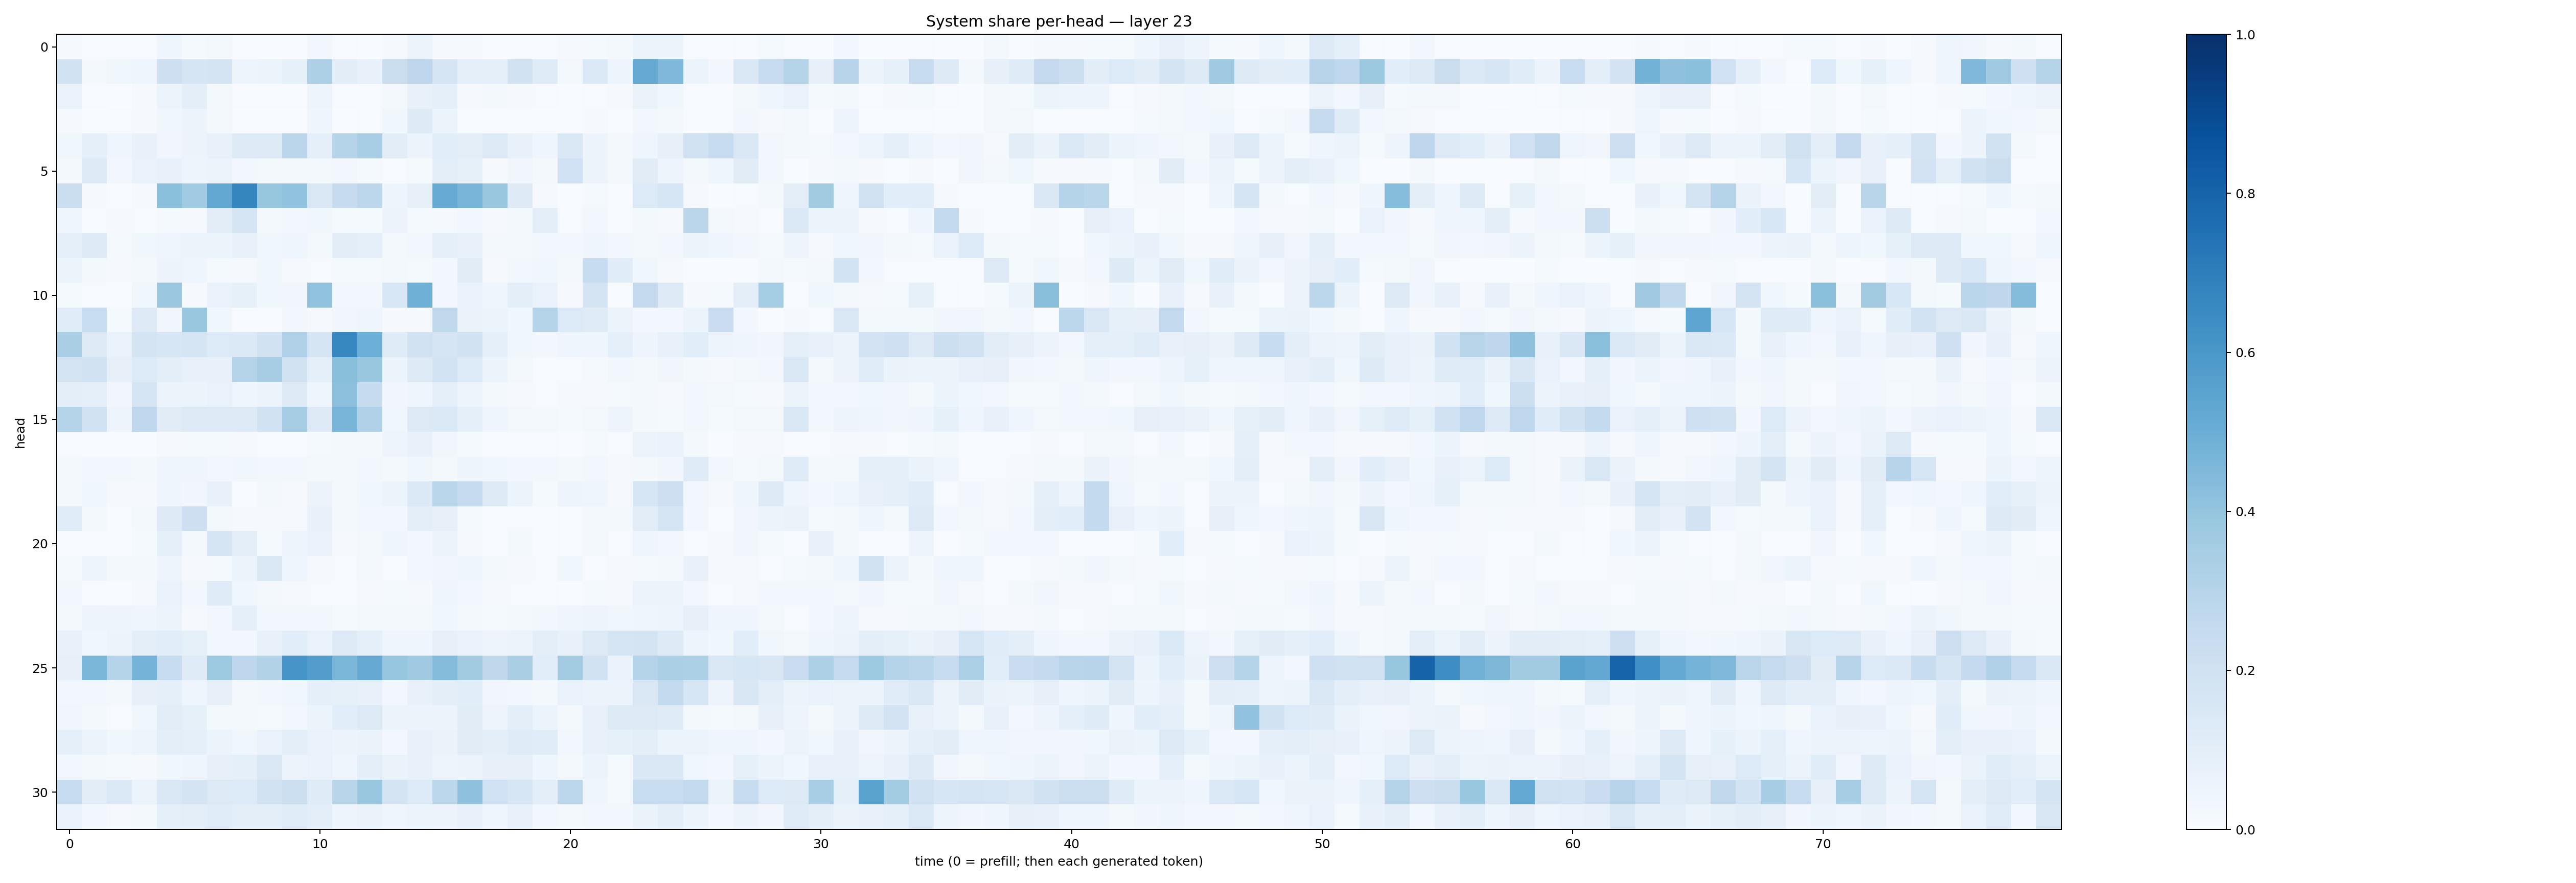

Source data for this figure (header and first rows):
0.008870649, 0.0062597934, 0.004617554, 0.006010806, 0.041474435, 0.014793358, 0.017553318, 0.0063019064, 0.0026280833, 0.0046686805, 0.028964872, 0.0061585195, 0.0023772907, 0.0112181315, 0.059599534, 0.010377901, 0.009956555, 0.0026632035, 0.0031822955, 0.0042976197, 0.011250061, 0.013724747, 0.021956502, 0.06157941
0.1946, 0.01893, 0.03527, 0.0423, 0.2148, 0.1685, 0.1763, 0.04946, 0.05202, 0.08259, 0.3244, 0.1027, 0.07515, 0.2231, 0.2758, 0.1706, 0.09174, 0.08744, 0.1907, 0.1207, 0.01683, 0.1397, 0.0506, 0.5147
0.06687, 0.006955, 0.001515, 0.009128, 0.06068, 0.0943, 0.02079, 0.006429, 0.004382, 0.005726, 0.04798, 0.004144, 0.006027, 0.0174, 0.07497, 0.09039, 0.009258, 0.01877, 0.01158, 0.004834, 0.002395, 0.004978, 0.01119, 0.06351
0.008386, 0.00161, 0.004017, 0.0112, 0.03891, 0.05658, 0.01581, 0.001566, 0.002423, 0.001501, 0.04109, 0.002357, 0.005735, 0.03845, 0.1239, 0.05201, 0.00388, 0.003642, 0.00279, 0.002669, 0.001443, 0.01025, 0.002801, 0.02349
0.03727, 0.08606, 0.04483, 0.07405, 0.03397, 0.05471, 0.07358, 0.1282, 0.1285, 0.2843, 0.08682, 0.3043, 0.3471, 0.1049, 0.05583, 0.1062, 0.09973, 0.132, 0.07752, 0.04162, 0.1441, 0.05555, 0.02331, 0.03953
0.0188, 0.1259, 0.02646, 0.06727, 0.07355, 0.04936, 0.05341, 0.03038, 0.02074, 0.02087, 0.01735, 0.02717, 0.01266, 0.005872, 0.01341, 0.09404, 0.08465, 0.01024, 0.03321, 0.02117, 0.2015, 0.05559, 0.01737, 0.1104
0.226, 0.009961, 0.002048, 0.009704, 0.4185, 0.3639, 0.5236, 0.671, 0.3919, 0.4026, 0.1411, 0.2424, 0.2805, 0.04713, 0.0786, 0.5098, 0.4663, 0.3903, 0.1226, 0.008052, 0.002067, 0.01255, 0.006371, 0.1356
0.04066, 0.005177, 0.008317, 0.007731, 0.0129, 0.01016, 0.1043, 0.1701, 0.02058, 0.03119, 0.03589, 0.01561, 0.01395, 0.05644, 0.01537, 0.01074, 0.02524, 0.009849, 0.01672, 0.09585, 0.004215, 0.02591, 0.007146, 0.0192
0.09166, 0.125, 0.01343, 0.03821, 0.04501, 0.05949, 0.05988, 0.0715, 0.03724, 0.04598, 0.0225, 0.1022, 0.08853, 0.019, 0.0269, 0.08811, 0.07668, 0.0181, 0.01718, 0.02443, 0.02462, 0.04596, 0.03005, 0.02073
0.05326, 0.01665, 0.009284, 0.01723, 0.05762, 0.04119, 0.01415, 0.01159, 0.03527, 0.008368, 0.006139, 0.01449, 0.01223, 0.01612, 0.01403, 0.02675, 0.113, 0.01053, 0.03117, 0.03546, 0.02232, 0.24, 0.1145, 0.03644
0.01462, 0.006875, 0.003743, 0.03667, 0.3806, 0.009029, 0.0703, 0.08516, 0.03824, 0.034, 0.404, 0.02468, 0.02908, 0.1527, 0.4893, 0.02655, 0.06927, 0.03974, 0.101, 0.06867, 0.009984, 0.1792, 0.006549, 0.2501
0.1159, 0.2333, 0.01348, 0.1267, 0.03476, 0.3899, 0.03839, 0.004335, 0.007671, 0.02361, 0.008271, 0.03156, 0.04657, 0.008945, 0.01166, 0.2656, 0.06636, 0.05187, 0.0379, 0.3015, 0.1356, 0.1206, 0.05815, 0.02501
0.3365, 0.1295, 0.06949, 0.1781, 0.1608, 0.1683, 0.1343, 0.1403, 0.1931, 0.3173, 0.1697, 0.6671, 0.4983, 0.1194, 0.1968, 0.1679, 0.1879, 0.0909, 0.03687, 0.02483, 0.04103, 0.04082, 0.08946, 0.05026
0.1719, 0.1936, 0.08148, 0.1337, 0.09736, 0.07264, 0.07353, 0.3055, 0.3479, 0.1912, 0.08958, 0.4251, 0.3887, 0.06022, 0.1303, 0.1864, 0.1335, 0.06153, 0.02065, 0.007774, 0.006165, 0.01486, 0.02773, 0.02159
0.1001, 0.09152, 0.03203, 0.166, 0.05545, 0.05874, 0.06956, 0.0394, 0.05565, 0.1231, 0.0432, 0.4143, 0.2458, 0.03211, 0.03948, 0.09137, 0.04838, 0.02167, 0.009686, 0.004228, 0.008313, 0.008808, 0.01288, 0.02173
0.3052, 0.1895, 0.04848, 0.2688, 0.1131, 0.131, 0.1326, 0.1262, 0.1921, 0.3477, 0.1236, 0.4664, 0.3164, 0.03761, 0.1255, 0.1393, 0.09347, 0.0451, 0.01773, 0.01756, 0.01537, 0.02261, 0.04849, 0.01865
0.006416, 0.002302, 0.001837, 0.00344, 0.01163, 0.01501, 0.01543, 0.01119, 0.005025, 0.003957, 0.01419, 0.02217, 0.01708, 0.04988, 0.07791, 0.03422, 0.013, 0.005018, 0.003984, 0.006655, 0.001491, 0.01538, 0.007026, 0.053
0.02196, 0.02372, 0.02606, 0.0221, 0.04672, 0.04067, 0.02891, 0.03736, 0.0262, 0.02357, 0.0157, 0.02199, 0.02848, 0.01713, 0.03696, 0.01633, 0.04696, 0.03689, 0.02936, 0.03063, 0.01823, 0.02558, 0.009546, 0.02128
0.02269, 0.03733, 0.01122, 0.008741, 0.04655, 0.03378, 0.0762, 0.00336, 0.0202, 0.01005, 0.05522, 0.01662, 0.03843, 0.06088, 0.1385, 0.2887, 0.2482, 0.1297, 0.06171, 0.01183, 0.04805, 0.04035, 0.009849, 0.1632
0.1148, 0.02187, 0.002464, 0.01944, 0.1224, 0.212, 0.02294, 0.01001, 0.009064, 0.01087, 0.0712, 0.01618, 0.02823, 0.02635, 0.09514, 0.07953, 0.01498, 0.007639, 0.005678, 0.00183, 0.005657, 0.01724, 0.01907, 0.1054
0.007513, 0.004496, 0.003399, 0.01493, 0.09254, 0.01815, 0.1665, 0.1012, 0.0125, 0.04774, 0.06869, 0.009484, 0.01655, 0.03952, 0.02733, 0.06154, 0.009211, 0.003323, 0.01963, 0.001245, 0.004267, 0.01907, 0.007391, 0.04447
0.0147, 0.05005, 0.01879, 0.01566, 0.0503, 0.009478, 0.01312, 0.05269, 0.1479, 0.04203, 0.01034, 0.005944, 0.02045, 0.007731, 0.03121, 0.03148, 0.03974, 0.02291, 0.008599, 0.007645, 0.03865, 0.004243, 0.008967, 0.01532
0.02359, 0.006578, 0.003663, 0.008253, 0.06782, 0.02366, 0.1198, 0.03668, 0.0207, 0.0113, 0.006649, 0.005784, 0.009661, 0.01175, 0.01055, 0.0468, 0.02864, 0.0105, 0.006662, 0.006932, 0.003135, 0.01179, 0.009582, 0.06086
0.02183, 0.04903, 0.04707, 0.04097, 0.05242, 0.009733, 0.02875, 0.08798, 0.02833, 0.02749, 0.02419, 0.01294, 0.02334, 0.02237, 0.01692, 0.03789, 0.01869, 0.01225, 0.01774, 0.02829, 0.03927, 0.0502, 0.03878, 0.04234
0.07376, 0.03519, 0.05104, 0.1004, 0.107, 0.08324, 0.02368, 0.02647, 0.07671, 0.1056, 0.06689, 0.13, 0.08922, 0.04491, 0.04035, 0.07985, 0.06737, 0.04977, 0.05959, 0.09713, 0.07482, 0.1266, 0.1672, 0.1797
0.08144, 0.4608, 0.2991, 0.4753, 0.2344, 0.1187, 0.3744, 0.2735, 0.3129, 0.6086, 0.573, 0.4592, 0.5118, 0.3957, 0.3679, 0.4341, 0.3616, 0.2723, 0.3395, 0.1072, 0.3565, 0.1951, 0.07002, 0.2997
0.02706, 0.02471, 0.01637, 0.07932, 0.08753, 0.04014, 0.08092, 0.02328, 0.0248, 0.03591, 0.09224, 0.0851, 0.07566, 0.0282, 0.07608, 0.09904, 0.1068, 0.03272, 0.02755, 0.01693, 0.06966, 0.05616, 0.05758, 0.1476
0.03235, 0.02188, 0.007057, 0.03818, 0.1041, 0.08216, 0.01808, 0.01859, 0.01522, 0.02753, 0.06056, 0.1071, 0.1269, 0.05166, 0.05124, 0.0552, 0.1103, 0.04729, 0.09471, 0.05374, 0.01575, 0.0712, 0.1242, 0.1328
0.08821, 0.05424, 0.03673, 0.04977, 0.09816, 0.08953, 0.059, 0.03721, 0.06822, 0.09659, 0.06866, 0.0571, 0.06516, 0.02395, 0.07355, 0.06572, 0.1116, 0.09631, 0.1178, 0.1146, 0.02502, 0.07234, 0.08486, 0.09511
0.02462, 0.01915, 0.01316, 0.01128, 0.03589, 0.04145, 0.07975, 0.08718, 0.1458, 0.05614, 0.0694, 0.04104, 0.09873, 0.06369, 0.07113, 0.04811, 0.05737, 0.08013, 0.08189, 0.04544, 0.01942, 0.06006, 0.01529, 0.1459
0.2394, 0.1041, 0.1403, 0.06101, 0.1463, 0.1734, 0.1316, 0.1364, 0.1905, 0.2158, 0.1205, 0.2908, 0.3903, 0.1796, 0.1329, 0.2812, 0.4122, 0.2021, 0.1589, 0.1011, 0.2789, 0.04155, 0.01279, 0.2317
0.0694, 0.02735, 0.009236, 0.01571, 0.09247, 0.09727, 0.1141, 0.09929, 0.1003, 0.1137, 0.09657, 0.04982, 0.06369, 0.04554, 0.0528, 0.05496, 0.07313, 0.04272, 0.07625, 0.02618, 0.02189, 0.02447, 0.02616, 0.06614
